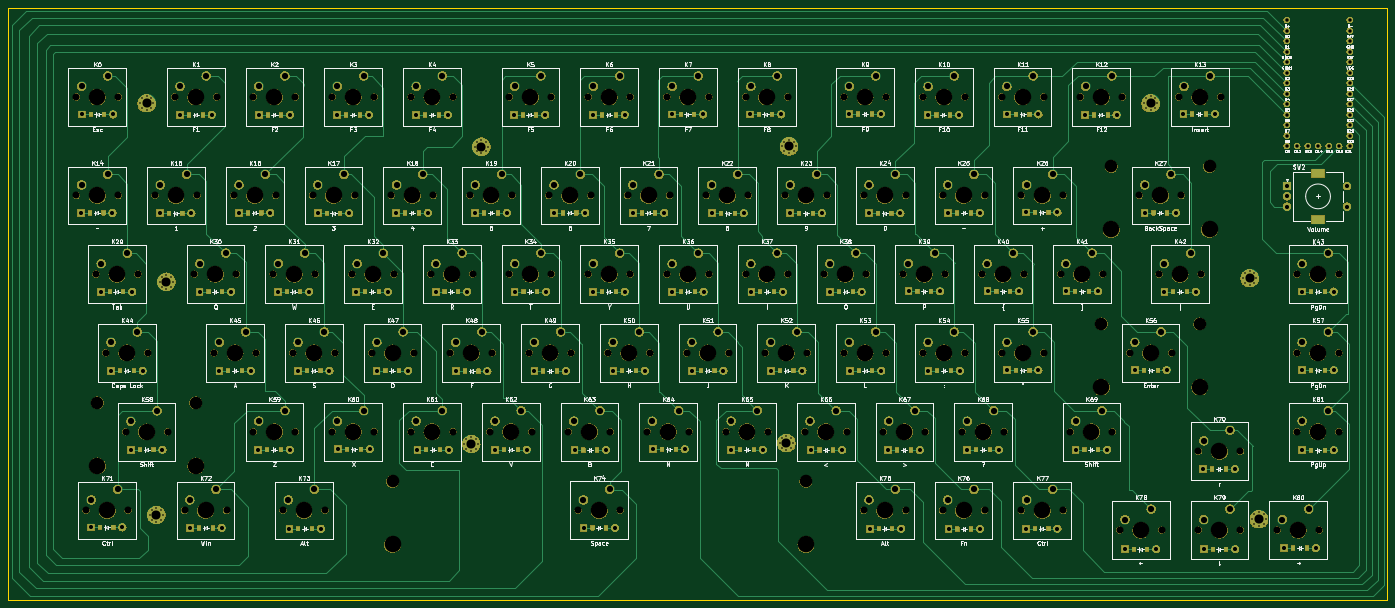
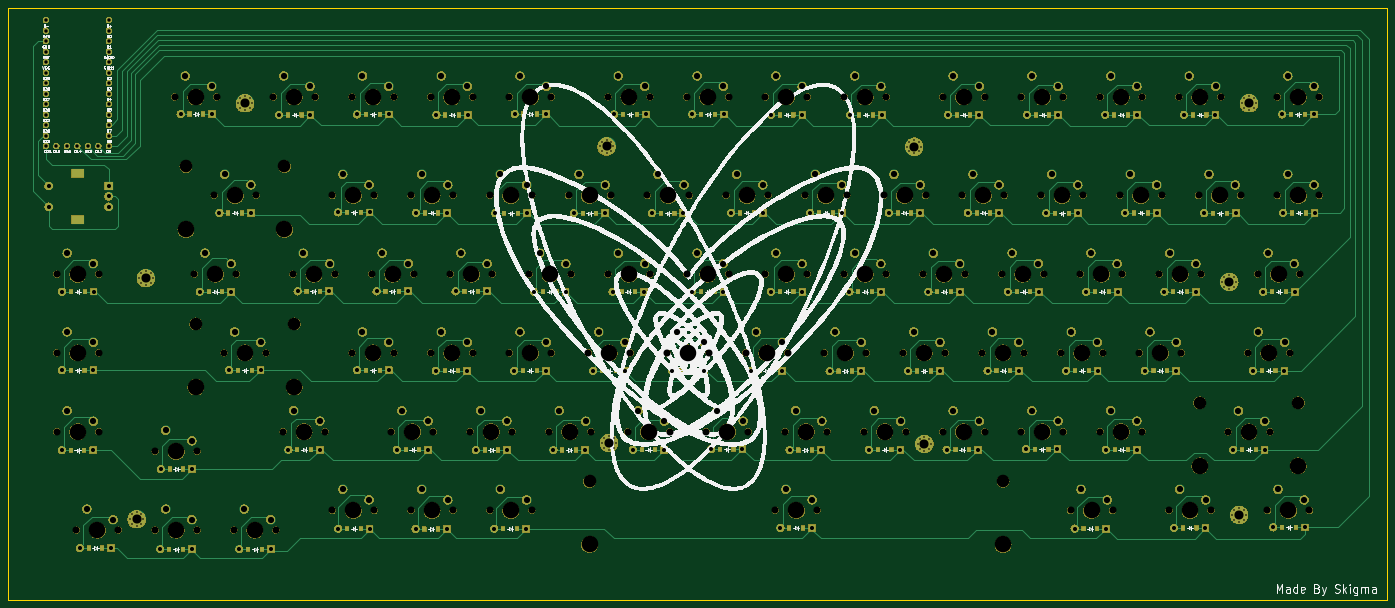
Circuit board: 11 layer files. Board 333.6 x 143.2 mm.
- bottom_copper: Frood 75% Keyboard-B_Cu.gbr (82021 bytes)
- bottom_mask: Frood 75% Keyboard-B_Mask.gbr (1728678 bytes)
- paste: Frood 75% Keyboard-B_Paste.gbr (6072 bytes)
- bottom_silk: Frood 75% Keyboard-B_Silkscreen.gbr (200634 bytes)
- outline: Frood 75% Keyboard-Edge_Cuts.gbr (684 bytes)
- top_copper: Frood 75% Keyboard-F_Cu.gbr (65546 bytes)
- top_mask: Frood 75% Keyboard-F_Mask.gbr (1728678 bytes)
- paste: Frood 75% Keyboard-F_Paste.gbr (6072 bytes)
- top_silk: Frood 75% Keyboard-F_Silkscreen.gbr (276460 bytes)
- drill: Frood 75% Keyboard-NPTH.drl (4678 bytes)
- drill: Frood 75% Keyboard-PTH.drl (8047 bytes)

=== bottom_copper: Frood 75% Keyboard-B_Cu.gbr (82021 bytes, source omitted) ===
=== bottom_mask: Frood 75% Keyboard-B_Mask.gbr (1728678 bytes, source omitted) ===
=== paste: Frood 75% Keyboard-B_Paste.gbr ===
%TF.GenerationSoftware,KiCad,Pcbnew,8.0.4*%
%TF.CreationDate,2024-09-14T21:21:30-04:00*%
%TF.ProjectId,mykeyboard2,6d796b65-7962-46f6-9172-64322e6b6963,rev?*%
%TF.SameCoordinates,Original*%
%TF.FileFunction,Paste,Bot*%
%TF.FilePolarity,Positive*%
%FSLAX46Y46*%
G04 Gerber Fmt 4.6, Leading zero omitted, Abs format (unit mm)*
G04 Created by KiCad (PCBNEW 8.0.4) date 2024-09-14 21:21:30*
%MOMM*%
%LPD*%
G01*
G04 APERTURE LIST*
%ADD10R,0.900000X1.200000*%
G04 APERTURE END LIST*
D10*
%TO.C,D38*%
X251025000Y-107450000D03*
X254325000Y-107450000D03*
%TD*%
%TO.C,D11*%
X293825000Y-64550000D03*
X297125000Y-64550000D03*
%TD*%
%TO.C,D73*%
X120266389Y-164743788D03*
X123566389Y-164743788D03*
%TD*%
%TO.C,D3*%
X131825000Y-64650000D03*
X135125000Y-64650000D03*
%TD*%
%TO.C,D79*%
X341425000Y-169750000D03*
X344725000Y-169750000D03*
%TD*%
%TO.C,D23*%
X241425000Y-88450000D03*
X244725000Y-88450000D03*
%TD*%
%TO.C,D14*%
X69825000Y-88350000D03*
X73125000Y-88350000D03*
%TD*%
%TO.C,D17*%
X127125000Y-88450000D03*
X130425000Y-88450000D03*
%TD*%
%TO.C,D70*%
X341325000Y-150350000D03*
X344625000Y-150350000D03*
%TD*%
%TO.C,D76*%
X279697046Y-164851682D03*
X282997046Y-164851682D03*
%TD*%
%TO.C,D61*%
X151225000Y-145650000D03*
X154525000Y-145650000D03*
%TD*%
%TO.C,D1*%
X93825000Y-64650000D03*
X97125000Y-64650000D03*
%TD*%
%TO.C,D49*%
X179525000Y-126650000D03*
X182825000Y-126650000D03*
%TD*%
%TO.C,D8*%
X231625000Y-64550000D03*
X234925000Y-64550000D03*
%TD*%
%TO.C,D37*%
X232025000Y-107450000D03*
X235325000Y-107450000D03*
%TD*%
%TO.C,D77*%
X298425000Y-164750000D03*
X301725000Y-164750000D03*
%TD*%
%TO.C,D4*%
X150925000Y-64650000D03*
X154225000Y-64650000D03*
%TD*%
%TO.C,D56*%
X324808757Y-126433621D03*
X328108757Y-126433621D03*
%TD*%
%TO.C,D62*%
X170025000Y-145650000D03*
X173325000Y-145650000D03*
%TD*%
%TO.C,D50*%
X198625000Y-126550000D03*
X201925000Y-126550000D03*
%TD*%
%TO.C,D57*%
X365225000Y-126450000D03*
X368525000Y-126450000D03*
%TD*%
%TO.C,D33*%
X155625000Y-107450000D03*
X158925000Y-107450000D03*
%TD*%
%TO.C,D65*%
X227125000Y-145650000D03*
X230425000Y-145650000D03*
%TD*%
%TO.C,D5*%
X174525000Y-64650000D03*
X177825000Y-64650000D03*
%TD*%
%TO.C,D74*%
X191415000Y-164550000D03*
X194715000Y-164550000D03*
%TD*%
%TO.C,D30*%
X98525000Y-107450000D03*
X101825000Y-107450000D03*
%TD*%
%TO.C,D29*%
X74625000Y-107450000D03*
X77925000Y-107450000D03*
%TD*%
%TO.C,D71*%
X72225000Y-164450000D03*
X75525000Y-164450000D03*
%TD*%
%TO.C,D55*%
X293825000Y-126450000D03*
X297125000Y-126450000D03*
%TD*%
%TO.C,D7*%
X212725000Y-64550000D03*
X216025000Y-64550000D03*
%TD*%
%TO.C,D20*%
X184225000Y-88350000D03*
X187525000Y-88350000D03*
%TD*%
%TO.C,D51*%
X217625000Y-126550000D03*
X220925000Y-126550000D03*
%TD*%
%TO.C,D59*%
X112725000Y-145650000D03*
X116025000Y-145650000D03*
%TD*%
%TO.C,D36*%
X212825000Y-107450000D03*
X216125000Y-107450000D03*
%TD*%
%TO.C,D75*%
X260625000Y-164750000D03*
X263925000Y-164750000D03*
%TD*%
%TO.C,D42*%
X331916043Y-107441219D03*
X335216043Y-107441219D03*
%TD*%
%TO.C,D48*%
X160525000Y-126650000D03*
X163825000Y-126650000D03*
%TD*%
%TO.C,D15*%
X88925000Y-88450000D03*
X92225000Y-88450000D03*
%TD*%
%TO.C,D35*%
X193725000Y-107450000D03*
X197025000Y-107450000D03*
%TD*%
%TO.C,D6*%
X193725000Y-64650000D03*
X197025000Y-64650000D03*
%TD*%
%TO.C,D34*%
X174725000Y-107450000D03*
X178025000Y-107450000D03*
%TD*%
%TO.C,D22*%
X222525000Y-88450000D03*
X225825000Y-88450000D03*
%TD*%
%TO.C,D54*%
X274825000Y-126550000D03*
X278125000Y-126550000D03*
%TD*%
%TO.C,D64*%
X208225000Y-145550000D03*
X211525000Y-145550000D03*
%TD*%
%TO.C,D78*%
X322325000Y-169750000D03*
X325625000Y-169750000D03*
%TD*%
%TO.C,D44*%
X77125000Y-126550000D03*
X80425000Y-126550000D03*
%TD*%
%TO.C,D41*%
X308225000Y-107350000D03*
X311525000Y-107350000D03*
%TD*%
%TO.C,D19*%
X165225000Y-88350000D03*
X168525000Y-88350000D03*
%TD*%
%TO.C,D24*%
X260425000Y-88450000D03*
X263725000Y-88450000D03*
%TD*%
%TO.C,D27*%
X327125000Y-88350000D03*
X330425000Y-88350000D03*
%TD*%
%TO.C,D58*%
X81925000Y-145650000D03*
X85225000Y-145650000D03*
%TD*%
%TO.C,D53*%
X255825000Y-126550000D03*
X259125000Y-126550000D03*
%TD*%
%TO.C,D10*%
X274625000Y-64650000D03*
X277925000Y-64650000D03*
%TD*%
%TO.C,D26*%
X298425000Y-88250000D03*
X301725000Y-88250000D03*
%TD*%
%TO.C,D52*%
X236725000Y-126550000D03*
X240025000Y-126550000D03*
%TD*%
%TO.C,D32*%
X136425000Y-107450000D03*
X139725000Y-107450000D03*
%TD*%
%TO.C,D9*%
X255725000Y-64450000D03*
X259025000Y-64450000D03*
%TD*%
%TO.C,D66*%
X246325000Y-145750000D03*
X249625000Y-145750000D03*
%TD*%
%TO.C,D40*%
X289125000Y-107350000D03*
X292425000Y-107350000D03*
%TD*%
%TO.C,D2*%
X112825000Y-64650000D03*
X116125000Y-64650000D03*
%TD*%
%TO.C,D69*%
X310425000Y-145650000D03*
X313725000Y-145650000D03*
%TD*%
%TO.C,D63*%
X189225000Y-145750000D03*
X192525000Y-145750000D03*
%TD*%
%TO.C,D60*%
X132025000Y-145550000D03*
X135325000Y-145550000D03*
%TD*%
%TO.C,D0*%
X70025000Y-64550000D03*
X73325000Y-64550000D03*
%TD*%
%TO.C,D45*%
X103325000Y-126550000D03*
X106625000Y-126550000D03*
%TD*%
%TO.C,D18*%
X146125000Y-88350000D03*
X149425000Y-88350000D03*
%TD*%
%TO.C,D47*%
X141325000Y-126550000D03*
X144625000Y-126550000D03*
%TD*%
%TO.C,D31*%
X117425000Y-107450000D03*
X120725000Y-107450000D03*
%TD*%
%TO.C,D16*%
X108025000Y-88350000D03*
X111325000Y-88350000D03*
%TD*%
%TO.C,D39*%
X270025000Y-107350000D03*
X273325000Y-107350000D03*
%TD*%
%TO.C,D12*%
X312725000Y-64650000D03*
X316025000Y-64650000D03*
%TD*%
%TO.C,D21*%
X203325000Y-88350000D03*
X206625000Y-88350000D03*
%TD*%
%TO.C,D46*%
X122325000Y-126550000D03*
X125625000Y-126550000D03*
%TD*%
%TO.C,D81*%
X365255000Y-145800000D03*
X368555000Y-145800000D03*
%TD*%
%TO.C,D25*%
X279625000Y-88350000D03*
X282925000Y-88350000D03*
%TD*%
%TO.C,D68*%
X284225000Y-145650000D03*
X287525000Y-145650000D03*
%TD*%
%TO.C,D43*%
X365215000Y-107410000D03*
X368515000Y-107410000D03*
%TD*%
%TO.C,D67*%
X265125000Y-145750000D03*
X268425000Y-145750000D03*
%TD*%
%TO.C,D72*%
X96225000Y-164550000D03*
X99525000Y-164550000D03*
%TD*%
%TO.C,D13*%
X336525000Y-64450000D03*
X339825000Y-64450000D03*
%TD*%
%TO.C,D80*%
X360915000Y-169450000D03*
X364215000Y-169450000D03*
%TD*%
M02*

=== bottom_silk: Frood 75% Keyboard-B_Silkscreen.gbr (200634 bytes, source omitted) ===
=== outline: Frood 75% Keyboard-Edge_Cuts.gbr ===
%TF.GenerationSoftware,KiCad,Pcbnew,8.0.4*%
%TF.CreationDate,2024-09-14T21:21:30-04:00*%
%TF.ProjectId,mykeyboard2,6d796b65-7962-46f6-9172-64322e6b6963,rev?*%
%TF.SameCoordinates,Original*%
%TF.FileFunction,Profile,NP*%
%FSLAX46Y46*%
G04 Gerber Fmt 4.6, Leading zero omitted, Abs format (unit mm)*
G04 Created by KiCad (PCBNEW 8.0.4) date 2024-09-14 21:21:30*
%MOMM*%
%LPD*%
G01*
G04 APERTURE LIST*
%TA.AperFunction,Profile*%
%ADD10C,0.050000*%
%TD*%
G04 APERTURE END LIST*
D10*
X383675000Y-181950000D02*
X50075000Y-181950000D01*
X383675000Y-38750000D02*
X383675000Y-181950000D01*
X50075000Y-38750000D02*
X383675000Y-38750000D01*
X50075000Y-181950000D02*
X50075000Y-38750000D01*
M02*

=== top_copper: Frood 75% Keyboard-F_Cu.gbr (65546 bytes, source omitted) ===
=== top_mask: Frood 75% Keyboard-F_Mask.gbr (1728678 bytes, source omitted) ===
=== paste: Frood 75% Keyboard-F_Paste.gbr ===
%TF.GenerationSoftware,KiCad,Pcbnew,8.0.4*%
%TF.CreationDate,2024-09-14T21:21:30-04:00*%
%TF.ProjectId,mykeyboard2,6d796b65-7962-46f6-9172-64322e6b6963,rev?*%
%TF.SameCoordinates,Original*%
%TF.FileFunction,Paste,Top*%
%TF.FilePolarity,Positive*%
%FSLAX46Y46*%
G04 Gerber Fmt 4.6, Leading zero omitted, Abs format (unit mm)*
G04 Created by KiCad (PCBNEW 8.0.4) date 2024-09-14 21:21:30*
%MOMM*%
%LPD*%
G01*
G04 APERTURE LIST*
%ADD10R,0.900000X1.200000*%
G04 APERTURE END LIST*
D10*
%TO.C,D38*%
X251025000Y-107450000D03*
X254325000Y-107450000D03*
%TD*%
%TO.C,D11*%
X293825000Y-64550000D03*
X297125000Y-64550000D03*
%TD*%
%TO.C,D73*%
X120266389Y-164743788D03*
X123566389Y-164743788D03*
%TD*%
%TO.C,D3*%
X131825000Y-64650000D03*
X135125000Y-64650000D03*
%TD*%
%TO.C,D79*%
X341425000Y-169750000D03*
X344725000Y-169750000D03*
%TD*%
%TO.C,D23*%
X241425000Y-88450000D03*
X244725000Y-88450000D03*
%TD*%
%TO.C,D14*%
X69825000Y-88350000D03*
X73125000Y-88350000D03*
%TD*%
%TO.C,D17*%
X127125000Y-88450000D03*
X130425000Y-88450000D03*
%TD*%
%TO.C,D70*%
X341325000Y-150350000D03*
X344625000Y-150350000D03*
%TD*%
%TO.C,D76*%
X279697046Y-164851682D03*
X282997046Y-164851682D03*
%TD*%
%TO.C,D61*%
X151225000Y-145650000D03*
X154525000Y-145650000D03*
%TD*%
%TO.C,D1*%
X93825000Y-64650000D03*
X97125000Y-64650000D03*
%TD*%
%TO.C,D49*%
X179525000Y-126650000D03*
X182825000Y-126650000D03*
%TD*%
%TO.C,D8*%
X231625000Y-64550000D03*
X234925000Y-64550000D03*
%TD*%
%TO.C,D37*%
X232025000Y-107450000D03*
X235325000Y-107450000D03*
%TD*%
%TO.C,D77*%
X298425000Y-164750000D03*
X301725000Y-164750000D03*
%TD*%
%TO.C,D4*%
X150925000Y-64650000D03*
X154225000Y-64650000D03*
%TD*%
%TO.C,D56*%
X324808757Y-126433621D03*
X328108757Y-126433621D03*
%TD*%
%TO.C,D62*%
X170025000Y-145650000D03*
X173325000Y-145650000D03*
%TD*%
%TO.C,D50*%
X198625000Y-126550000D03*
X201925000Y-126550000D03*
%TD*%
%TO.C,D57*%
X365225000Y-126450000D03*
X368525000Y-126450000D03*
%TD*%
%TO.C,D33*%
X155625000Y-107450000D03*
X158925000Y-107450000D03*
%TD*%
%TO.C,D65*%
X227125000Y-145650000D03*
X230425000Y-145650000D03*
%TD*%
%TO.C,D5*%
X174525000Y-64650000D03*
X177825000Y-64650000D03*
%TD*%
%TO.C,D74*%
X191415000Y-164550000D03*
X194715000Y-164550000D03*
%TD*%
%TO.C,D30*%
X98525000Y-107450000D03*
X101825000Y-107450000D03*
%TD*%
%TO.C,D29*%
X74625000Y-107450000D03*
X77925000Y-107450000D03*
%TD*%
%TO.C,D71*%
X72225000Y-164450000D03*
X75525000Y-164450000D03*
%TD*%
%TO.C,D55*%
X293825000Y-126450000D03*
X297125000Y-126450000D03*
%TD*%
%TO.C,D7*%
X212725000Y-64550000D03*
X216025000Y-64550000D03*
%TD*%
%TO.C,D20*%
X184225000Y-88350000D03*
X187525000Y-88350000D03*
%TD*%
%TO.C,D51*%
X217625000Y-126550000D03*
X220925000Y-126550000D03*
%TD*%
%TO.C,D59*%
X112725000Y-145650000D03*
X116025000Y-145650000D03*
%TD*%
%TO.C,D36*%
X212825000Y-107450000D03*
X216125000Y-107450000D03*
%TD*%
%TO.C,D75*%
X260625000Y-164750000D03*
X263925000Y-164750000D03*
%TD*%
%TO.C,D42*%
X331916043Y-107441219D03*
X335216043Y-107441219D03*
%TD*%
%TO.C,D48*%
X160525000Y-126650000D03*
X163825000Y-126650000D03*
%TD*%
%TO.C,D15*%
X88925000Y-88450000D03*
X92225000Y-88450000D03*
%TD*%
%TO.C,D35*%
X193725000Y-107450000D03*
X197025000Y-107450000D03*
%TD*%
%TO.C,D6*%
X193725000Y-64650000D03*
X197025000Y-64650000D03*
%TD*%
%TO.C,D34*%
X174725000Y-107450000D03*
X178025000Y-107450000D03*
%TD*%
%TO.C,D22*%
X222525000Y-88450000D03*
X225825000Y-88450000D03*
%TD*%
%TO.C,D54*%
X274825000Y-126550000D03*
X278125000Y-126550000D03*
%TD*%
%TO.C,D64*%
X208225000Y-145550000D03*
X211525000Y-145550000D03*
%TD*%
%TO.C,D78*%
X322325000Y-169750000D03*
X325625000Y-169750000D03*
%TD*%
%TO.C,D44*%
X77125000Y-126550000D03*
X80425000Y-126550000D03*
%TD*%
%TO.C,D41*%
X308225000Y-107350000D03*
X311525000Y-107350000D03*
%TD*%
%TO.C,D19*%
X165225000Y-88350000D03*
X168525000Y-88350000D03*
%TD*%
%TO.C,D24*%
X260425000Y-88450000D03*
X263725000Y-88450000D03*
%TD*%
%TO.C,D27*%
X327125000Y-88350000D03*
X330425000Y-88350000D03*
%TD*%
%TO.C,D58*%
X81925000Y-145650000D03*
X85225000Y-145650000D03*
%TD*%
%TO.C,D53*%
X255825000Y-126550000D03*
X259125000Y-126550000D03*
%TD*%
%TO.C,D10*%
X274625000Y-64650000D03*
X277925000Y-64650000D03*
%TD*%
%TO.C,D26*%
X298425000Y-88250000D03*
X301725000Y-88250000D03*
%TD*%
%TO.C,D52*%
X236725000Y-126550000D03*
X240025000Y-126550000D03*
%TD*%
%TO.C,D32*%
X136425000Y-107450000D03*
X139725000Y-107450000D03*
%TD*%
%TO.C,D9*%
X255725000Y-64450000D03*
X259025000Y-64450000D03*
%TD*%
%TO.C,D66*%
X246325000Y-145750000D03*
X249625000Y-145750000D03*
%TD*%
%TO.C,D40*%
X289125000Y-107350000D03*
X292425000Y-107350000D03*
%TD*%
%TO.C,D2*%
X112825000Y-64650000D03*
X116125000Y-64650000D03*
%TD*%
%TO.C,D69*%
X310425000Y-145650000D03*
X313725000Y-145650000D03*
%TD*%
%TO.C,D63*%
X189225000Y-145750000D03*
X192525000Y-145750000D03*
%TD*%
%TO.C,D60*%
X132025000Y-145550000D03*
X135325000Y-145550000D03*
%TD*%
%TO.C,D0*%
X70025000Y-64550000D03*
X73325000Y-64550000D03*
%TD*%
%TO.C,D45*%
X103325000Y-126550000D03*
X106625000Y-126550000D03*
%TD*%
%TO.C,D18*%
X146125000Y-88350000D03*
X149425000Y-88350000D03*
%TD*%
%TO.C,D47*%
X141325000Y-126550000D03*
X144625000Y-126550000D03*
%TD*%
%TO.C,D31*%
X117425000Y-107450000D03*
X120725000Y-107450000D03*
%TD*%
%TO.C,D16*%
X108025000Y-88350000D03*
X111325000Y-88350000D03*
%TD*%
%TO.C,D39*%
X270025000Y-107350000D03*
X273325000Y-107350000D03*
%TD*%
%TO.C,D12*%
X312725000Y-64650000D03*
X316025000Y-64650000D03*
%TD*%
%TO.C,D21*%
X203325000Y-88350000D03*
X206625000Y-88350000D03*
%TD*%
%TO.C,D46*%
X122325000Y-126550000D03*
X125625000Y-126550000D03*
%TD*%
%TO.C,D81*%
X365255000Y-145800000D03*
X368555000Y-145800000D03*
%TD*%
%TO.C,D25*%
X279625000Y-88350000D03*
X282925000Y-88350000D03*
%TD*%
%TO.C,D68*%
X284225000Y-145650000D03*
X287525000Y-145650000D03*
%TD*%
%TO.C,D43*%
X365215000Y-107410000D03*
X368515000Y-107410000D03*
%TD*%
%TO.C,D67*%
X265125000Y-145750000D03*
X268425000Y-145750000D03*
%TD*%
%TO.C,D72*%
X96225000Y-164550000D03*
X99525000Y-164550000D03*
%TD*%
%TO.C,D13*%
X336525000Y-64450000D03*
X339825000Y-64450000D03*
%TD*%
%TO.C,D80*%
X360915000Y-169450000D03*
X364215000Y-169450000D03*
%TD*%
M02*

=== top_silk: Frood 75% Keyboard-F_Silkscreen.gbr (276460 bytes, source omitted) ===
=== drill: Frood 75% Keyboard-NPTH.drl ===
M48
; DRILL file {KiCad 8.0.4} date 2024-09-14T21:21:42-0400
; FORMAT={-:-/ absolute / inch / decimal}
; #@! TF.CreationDate,2024-09-14T21:21:42-04:00
; #@! TF.GenerationSoftware,Kicad,Pcbnew,8.0.4
; #@! TF.FileFunction,NonPlated,1,2,NPTH
FMAT,2
INCH
; #@! TA.AperFunction,NonPlated,NPTH,ComponentDrill
T1C0.0669
; #@! TA.AperFunction,NonPlated,NPTH,ComponentDrill
T2C0.1201
; #@! TA.AperFunction,NonPlated,NPTH,ComponentDrill
T3C0.1575
%
G90
G05
T1
X2.6193Y-2.3751
X2.6193Y-3.3126
X2.713Y-6.3126
X2.8068Y-4.0626
X2.9005Y-4.8126
X3.0193Y-2.3751
X3.0193Y-3.3126
X3.0888Y-5.5642
X3.113Y-6.3126
X3.2068Y-4.0626
X3.3005Y-4.8126
X3.3693Y-3.3126
X3.4888Y-5.5642
X3.5568Y-2.3751
X3.6505Y-6.3126
X3.7443Y-4.0626
X3.7693Y-3.3126
X3.9318Y-4.8126
X3.9568Y-2.3751
X4.0505Y-6.3126
X4.1193Y-3.3126
X4.1443Y-4.0626
X4.3068Y-2.3751
X4.3068Y-5.5626
X4.3318Y-4.8126
X4.4943Y-4.0626
X4.5193Y-3.3126
X4.588Y-6.3126
X4.6818Y-4.8126
X4.7068Y-2.3751
X4.7068Y-5.5626
X4.8693Y-3.3126
X4.8943Y-4.0626
X4.988Y-6.3126
X5.0568Y-2.3751
X5.0568Y-5.5626
X5.0818Y-4.8126
X5.2443Y-4.0626
X5.2693Y-3.3126
X5.4318Y-4.8126
X5.4568Y-2.3751
X5.4568Y-5.5626
X5.6193Y-3.3126
X5.6443Y-4.0626
X5.8068Y-2.3751
X5.8068Y-5.5626
X5.8318Y-4.8126
X5.9943Y-4.0626
X6.0193Y-3.3126
X6.1818Y-4.8126
X6.2068Y-2.3751
X6.2068Y-5.5626
X6.3693Y-3.3126
X6.3943Y-4.0626
X6.5568Y-5.5626
X6.5818Y-4.8126
X6.7443Y-2.3751
X6.7443Y-4.0626
X6.7693Y-3.3126
X6.9318Y-4.8126
X6.9568Y-5.5626
X7.1193Y-3.3126
X7.1443Y-2.3751
X7.1443Y-4.0626
X7.3068Y-5.5626
X7.3318Y-4.8126
X7.3998Y-6.3122
X7.4943Y-2.3751
X7.4943Y-4.0626
X7.5193Y-3.3126
X7.6818Y-4.8126
X7.7068Y-5.5626
X7.7998Y-6.3122
X7.8693Y-3.3126
X7.8943Y-2.3751
X7.8943Y-4.0626
X8.0568Y-5.5626
X8.0818Y-4.8126
X8.2443Y-2.3751
X8.2443Y-4.0626
X8.2693Y-3.3126
X8.4318Y-4.8126
X8.4568Y-5.5626
X8.6193Y-3.3126
X8.6443Y-2.3751
X8.6443Y-4.0626
X8.8068Y-5.5626
X8.8318Y-4.8126
X8.9943Y-2.3751
X8.9943Y-4.0626
X9.0193Y-3.3126
X9.1818Y-4.8126
X9.2068Y-5.5626
X9.3693Y-3.3126
X9.3943Y-2.3751
X9.3943Y-4.0626
X9.5568Y-5.5626
X9.5818Y-4.8126
X9.7443Y-4.0626
X9.7693Y-3.3126
X9.9318Y-2.3751
X9.9318Y-4.8126
X9.9568Y-5.5626
X10.1193Y-3.3126
X10.1193Y-6.3126
X10.1443Y-4.0626
X10.3068Y-5.5626
X10.3318Y-2.3751
X10.3318Y-4.8126
X10.4943Y-4.0626
X10.5193Y-3.3126
X10.5193Y-6.3126
X10.6818Y-2.3751
X10.6818Y-4.8126
X10.7068Y-5.5626
X10.8693Y-3.3126
X10.8693Y-6.3126
X10.8943Y-4.0626
X11.0568Y-5.5626
X11.0818Y-2.3751
X11.0818Y-4.8126
X11.2443Y-4.0626
X11.2693Y-3.3126
X11.2693Y-6.3126
X11.4318Y-2.3751
X11.4318Y-4.8126
X11.4568Y-5.5626
X11.6193Y-3.3126
X11.6193Y-6.3126
X11.6443Y-4.0626
X11.8318Y-2.3751
X11.8318Y-4.8126
X11.9943Y-4.0626
X12.0193Y-3.3126
X12.0193Y-6.3126
X12.088Y-5.5626
X12.1818Y-2.3751
X12.3943Y-4.0626
X12.488Y-5.5626
X12.5568Y-6.5001
X12.5818Y-2.3751
X12.6506Y-4.8126
X12.7443Y-3.3126
X12.9318Y-4.0626
X12.9568Y-6.5001
X13.0506Y-4.8126
X13.1193Y-2.3751
X13.1443Y-3.3126
X13.3068Y-5.7501
X13.3068Y-6.5001
X13.3318Y-4.0626
X13.5193Y-2.3751
X13.7068Y-5.7501
X13.7068Y-6.5001
X14.0568Y-6.5001
X14.2439Y-4.063
X14.2439Y-5.563
X14.2443Y-4.8126
X14.4568Y-6.5001
X14.6439Y-4.063
X14.6439Y-5.563
X14.6443Y-4.8126
T2
X2.8203Y-5.2886
X3.7573Y-5.2886
X5.6313Y-6.0366
X9.5683Y-6.0366
X12.3821Y-4.537
X12.4758Y-3.037
X13.3191Y-4.537
X13.4128Y-3.037
T3
X2.8193Y-2.3751
X2.8193Y-3.3126
X2.8203Y-5.8886
X2.913Y-6.3126
X3.0068Y-4.0626
X3.1005Y-4.8126
X3.2888Y-5.5642
X3.5693Y-3.3126
X3.7568Y-2.3751
X3.7573Y-5.8886
X3.8505Y-6.3126
X3.9443Y-4.0626
X4.1318Y-4.8126
X4.3193Y-3.3126
X4.5068Y-2.3751
X4.5068Y-5.5626
X4.6943Y-4.0626
X4.788Y-6.3126
X4.8818Y-4.8126
X5.0693Y-3.3126
X5.2568Y-2.3751
X5.2568Y-5.5626
X5.4443Y-4.0626
X5.6313Y-6.6366
X5.6318Y-4.8126
X5.8193Y-3.3126
X6.0068Y-2.3751
X6.0068Y-5.5626
X6.1943Y-4.0626
X6.3818Y-4.8126
X6.5693Y-3.3126
X6.7568Y-5.5626
X6.9443Y-2.3751
X6.9443Y-4.0626
X7.1318Y-4.8126
X7.3193Y-3.3126
X7.5068Y-5.5626
X7.5998Y-6.3122
X7.6943Y-2.3751
X7.6943Y-4.0626
X7.8818Y-4.8126
X8.0693Y-3.3126
X8.2568Y-5.5626
X8.4443Y-2.3751
X8.4443Y-4.0626
X8.6318Y-4.8126
X8.8193Y-3.3126
X9.0068Y-5.5626
X9.1943Y-2.3751
X9.1943Y-4.0626
X9.3818Y-4.8126
X9.5683Y-6.6366
X9.5693Y-3.3126
X9.7568Y-5.5626
X9.9443Y-4.0626
X10.1318Y-2.3751
X10.1318Y-4.8126
X10.3193Y-3.3126
X10.3193Y-6.3126
X10.5068Y-5.5626
X10.6943Y-4.0626
X10.8818Y-2.3751
X10.8818Y-4.8126
X11.0693Y-3.3126
X11.0693Y-6.3126
X11.2568Y-5.5626
X11.4443Y-4.0626
X11.6318Y-2.3751
X11.6318Y-4.8126
X11.8193Y-3.3126
X11.8193Y-6.3126
X12.1943Y-4.0626
X12.288Y-5.5626
X12.3818Y-2.3751
X12.3821Y-5.137
X12.4758Y-3.637
X12.7568Y-6.5001
X12.8506Y-4.8126
X12.9443Y-3.3126
X13.1318Y-4.0626
X13.3191Y-5.137
X13.3193Y-2.3751
X13.4128Y-3.637
X13.5068Y-5.7501
X13.5068Y-6.5001
X14.2568Y-6.5001
X14.4439Y-4.063
X14.4439Y-5.563
X14.4443Y-4.8126
M30

=== drill: Frood 75% Keyboard-PTH.drl (8047 bytes, source omitted) ===
